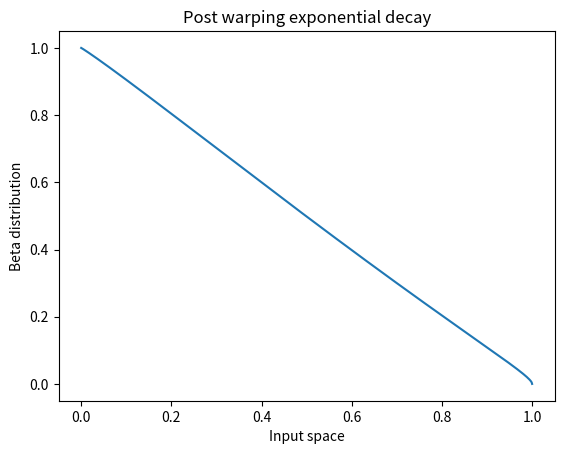
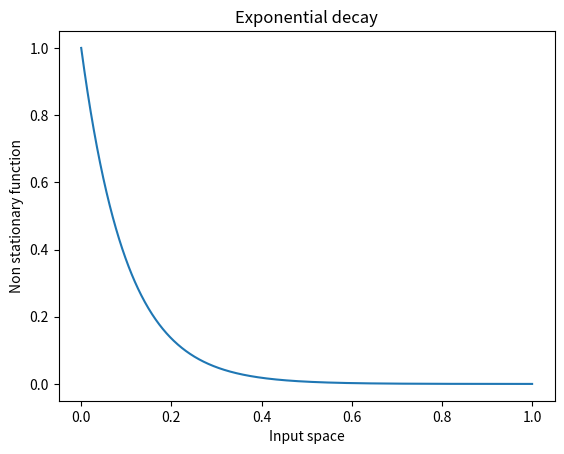
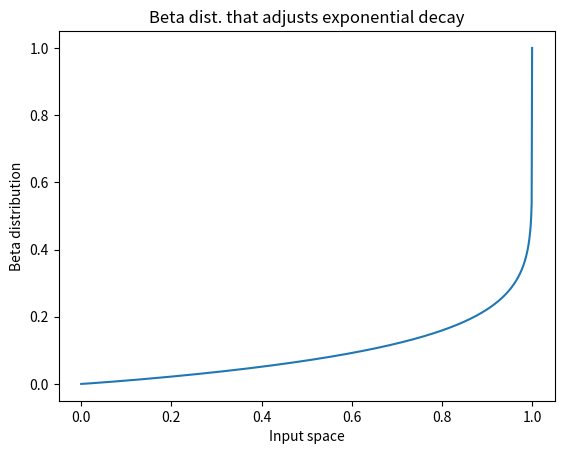

Write the Python code that produced these figures, in order.
import numpy as np
from scipy.stats import beta
import matplotlib.pyplot as plt

x = np.linspace(0,1,1000)
target = -x + 1
min_discrepancy = 1000000
adef = 0
bdef = 0
for i in range(10000):
    a1 = np.random.rand() + 1
    b1 = np.random.rand()
    psa = 1.0/np.power(np.exp(beta.cdf(x, a1, b1)), 10)
    actual = np.sum(np.abs(target - psa))
    if actual < min_discrepancy:
        adef = a1
        bdef = b1
        min_discrepancy = actual

psa = 1.0/np.power(np.exp(beta.cdf(x, adef, bdef)), 10)
f = plt.figure()
plt.plot(x, psa)
plt.xlabel("Input space")
plt.ylabel("Beta distribution")
plt.title("Post warping exponential decay")
plt.show()
f.savefig("beta_exponential_post.pdf", bbox_inches='tight')
print(adef)
print(bdef)

y1 = 1.0/np.power(np.exp(x), 10)
f = plt.figure()
plt.plot(x, y1)
plt.xlabel("Input space")
plt.ylabel("Non stationary function")
plt.title("Exponential decay")
plt.show()
f.savefig("beta_exponential.pdf", bbox_inches='tight')

beta_1 = beta.cdf(x, adef, bdef)
f = plt.figure()
plt.plot(x, beta_1)
plt.xlabel("Input space")
plt.ylabel("Beta distribution")
plt.title("Beta dist. that adjusts exponential decay")
plt.show()
f.savefig("beta_exponential_beta.pdf", bbox_inches='tight')
